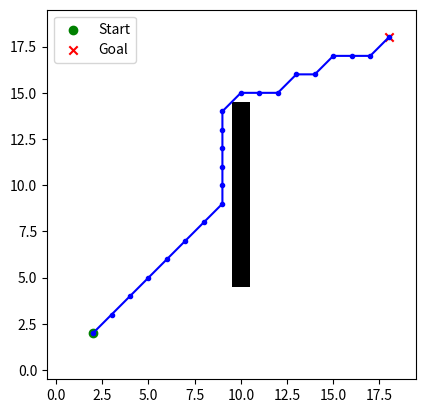

This figure's Python source:
import numpy as np
import heapq
import matplotlib.pyplot as plt


def astar(grid, start, goal):
    """A* pathfinding in a 2D grid."""
    rows, cols = grid.shape
    open_set = []
    heapq.heappush(open_set, (0, start))
    
    came_from = {}
    g_score = {start: 0}
    f_score = {start: np.linalg.norm(np.array(start) - np.array(goal))}
    
    while open_set:
        _, current = heapq.heappop(open_set)
        if current == goal:
            path = []
            while current in came_from:
                path.append(current)
                current = came_from[current]
            path.append(start)
            return path[::-1]
        
        neighbors = [(0,1), (1,0), (0,-1), (-1,0), (1,1), (-1,-1), (1,-1), (-1,1)]
        for dx, dy in neighbors:
            neighbor = (current[0] + dx, current[1] + dy)
            if 0 <= neighbor[0] < rows and 0 <= neighbor[1] < cols and grid[neighbor] == 0:
                tentative_g_score = g_score[current] + np.linalg.norm(np.array(neighbor) - np.array(current))
                if neighbor not in g_score or tentative_g_score < g_score[neighbor]:
                    came_from[neighbor] = current
                    g_score[neighbor] = tentative_g_score
                    f_score[neighbor] = tentative_g_score + np.linalg.norm(np.array(neighbor) - np.array(goal))
                    heapq.heappush(open_set, (f_score[neighbor], neighbor))
    
    return None  # No path found

# Example Usage
grid = np.zeros((20, 20))  # 20x20 empty map
grid[10, 5:15] = 1  # Add an obstacle

start = (2, 2)
goal = (18, 18)
path = astar(grid, start, goal)

# Visualize
plt.imshow(grid.T, origin="lower", cmap="gray_r")
plt.plot(*zip(*path), marker="o", color="blue", markersize=3, linestyle="-")
plt.scatter(*start, color="green", marker="o", label="Start")
plt.scatter(*goal, color="red", marker="x", label="Goal")
plt.legend()
plt.show()
